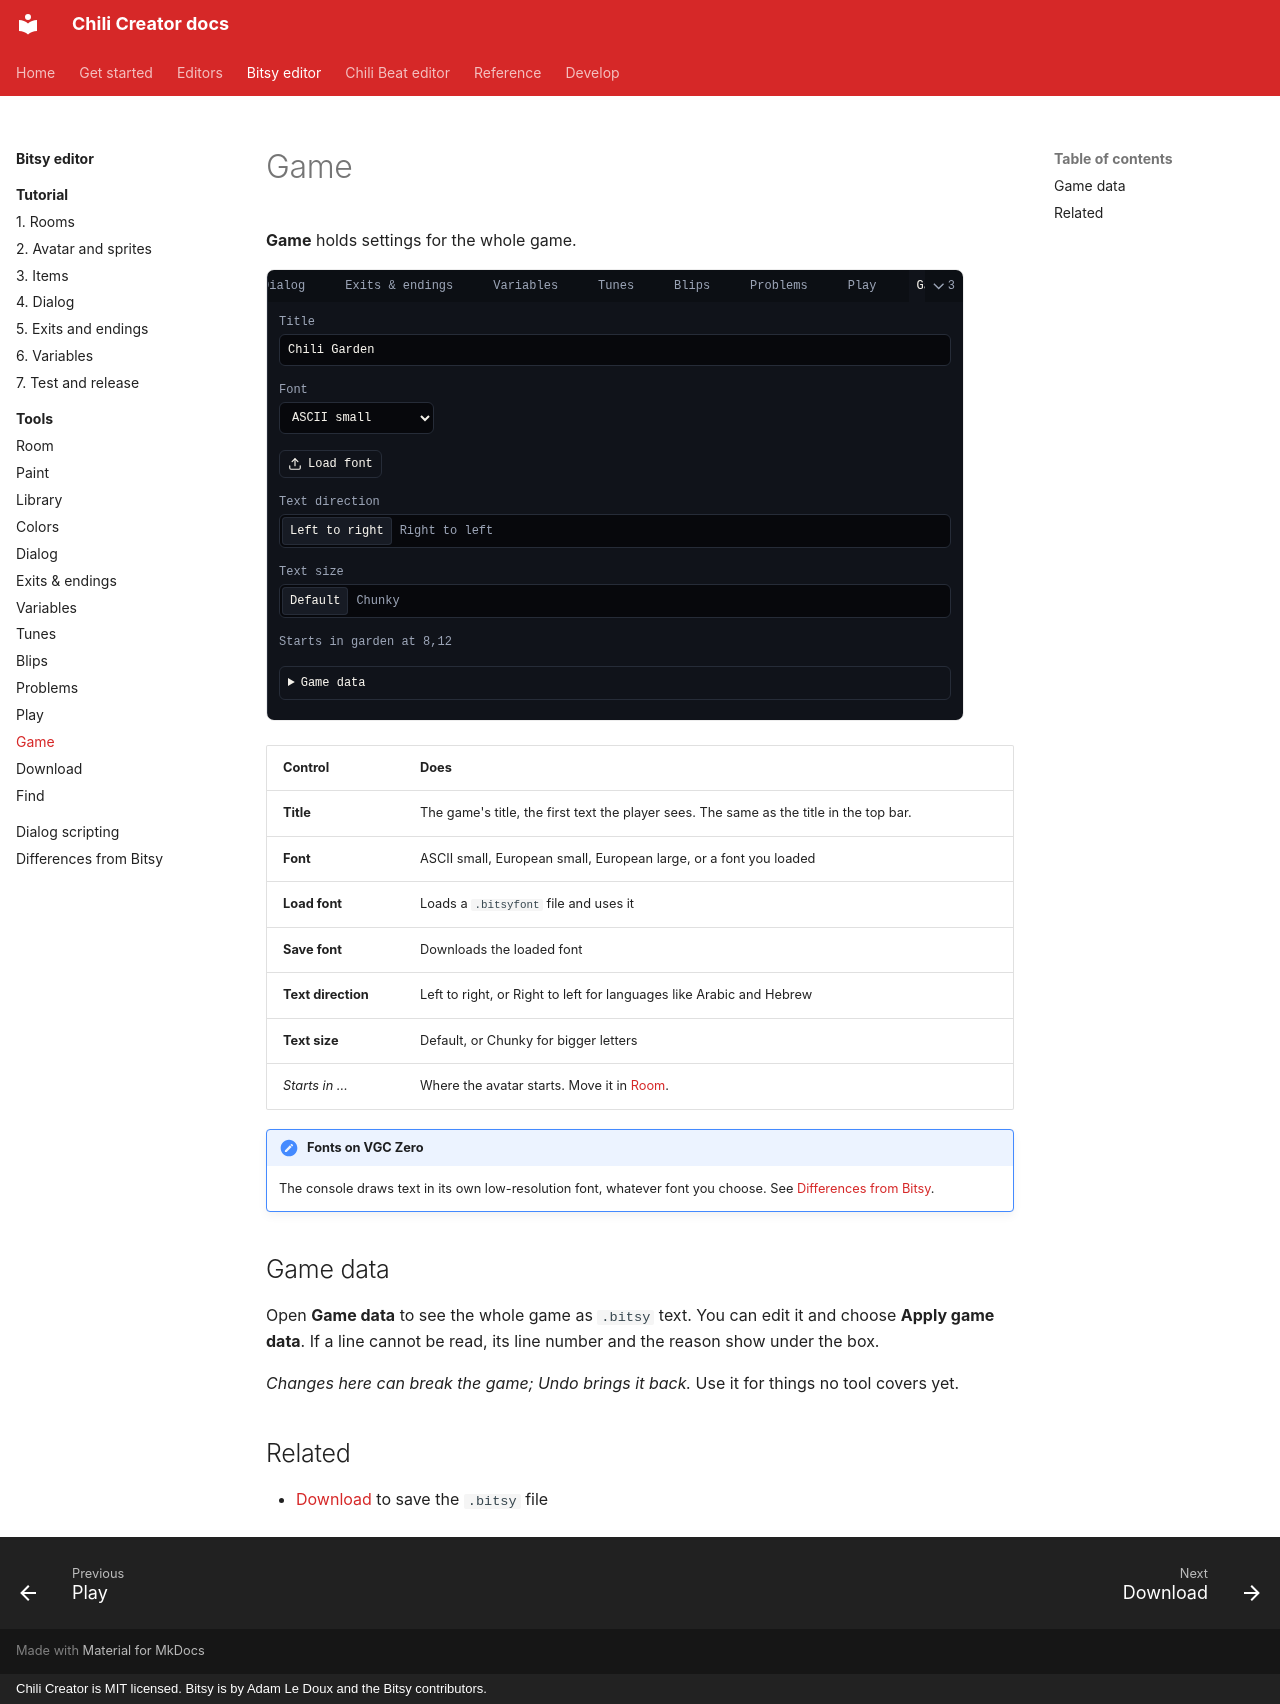

repository: chili-chip/chili-creator · page: editors/bitsy/tools/game/index.html · generator: mkdocs · copyright: Chili Creator is MIT licensed. Bitsy is by Adam Le Doux and the Bitsy contributors.

---
title: Game
description: The Game tool. The game's title, font, text direction and text size, where it starts, and the whole game as .bitsy text.
---

# Game

**Game** holds settings for the whole game.

![Game: Title, Font ASCII small, Load font, Text direction, Text size, Starts in garden at 8,12, and Game data](../../../assets/screenshots/tool-game.png){ .shot }

| Control | Does |
|---|---|
| **Title** | The game's title, the first text the player sees. The same as the title in the top bar. |
| **Font** | ASCII small, European small, European large, or a font you loaded |
| **Load font** | Loads a `.bitsyfont` file and uses it |
| **Save font** | Downloads the loaded font |
| **Text direction** | Left to right, or Right to left for languages like Arabic and Hebrew |
| **Text size** | Default, or Chunky for bigger letters |
| *Starts in …* | Where the avatar starts. Move it in [Room](room.md). |

!!! note "Fonts on VGC Zero"
    The console draws text in its own low-resolution font, whatever font you choose. See [Differences from Bitsy](../differences.md).

## Game data

Open **Game data** to see the whole game as `.bitsy` text. You can edit it and choose **Apply game data**. If a line cannot be read, its line number and the reason show under the box.

*Changes here can break the game; Undo brings it back.* Use it for things no tool covers yet.

## Related

- [Download](download.md) to save the `.bitsy` file
